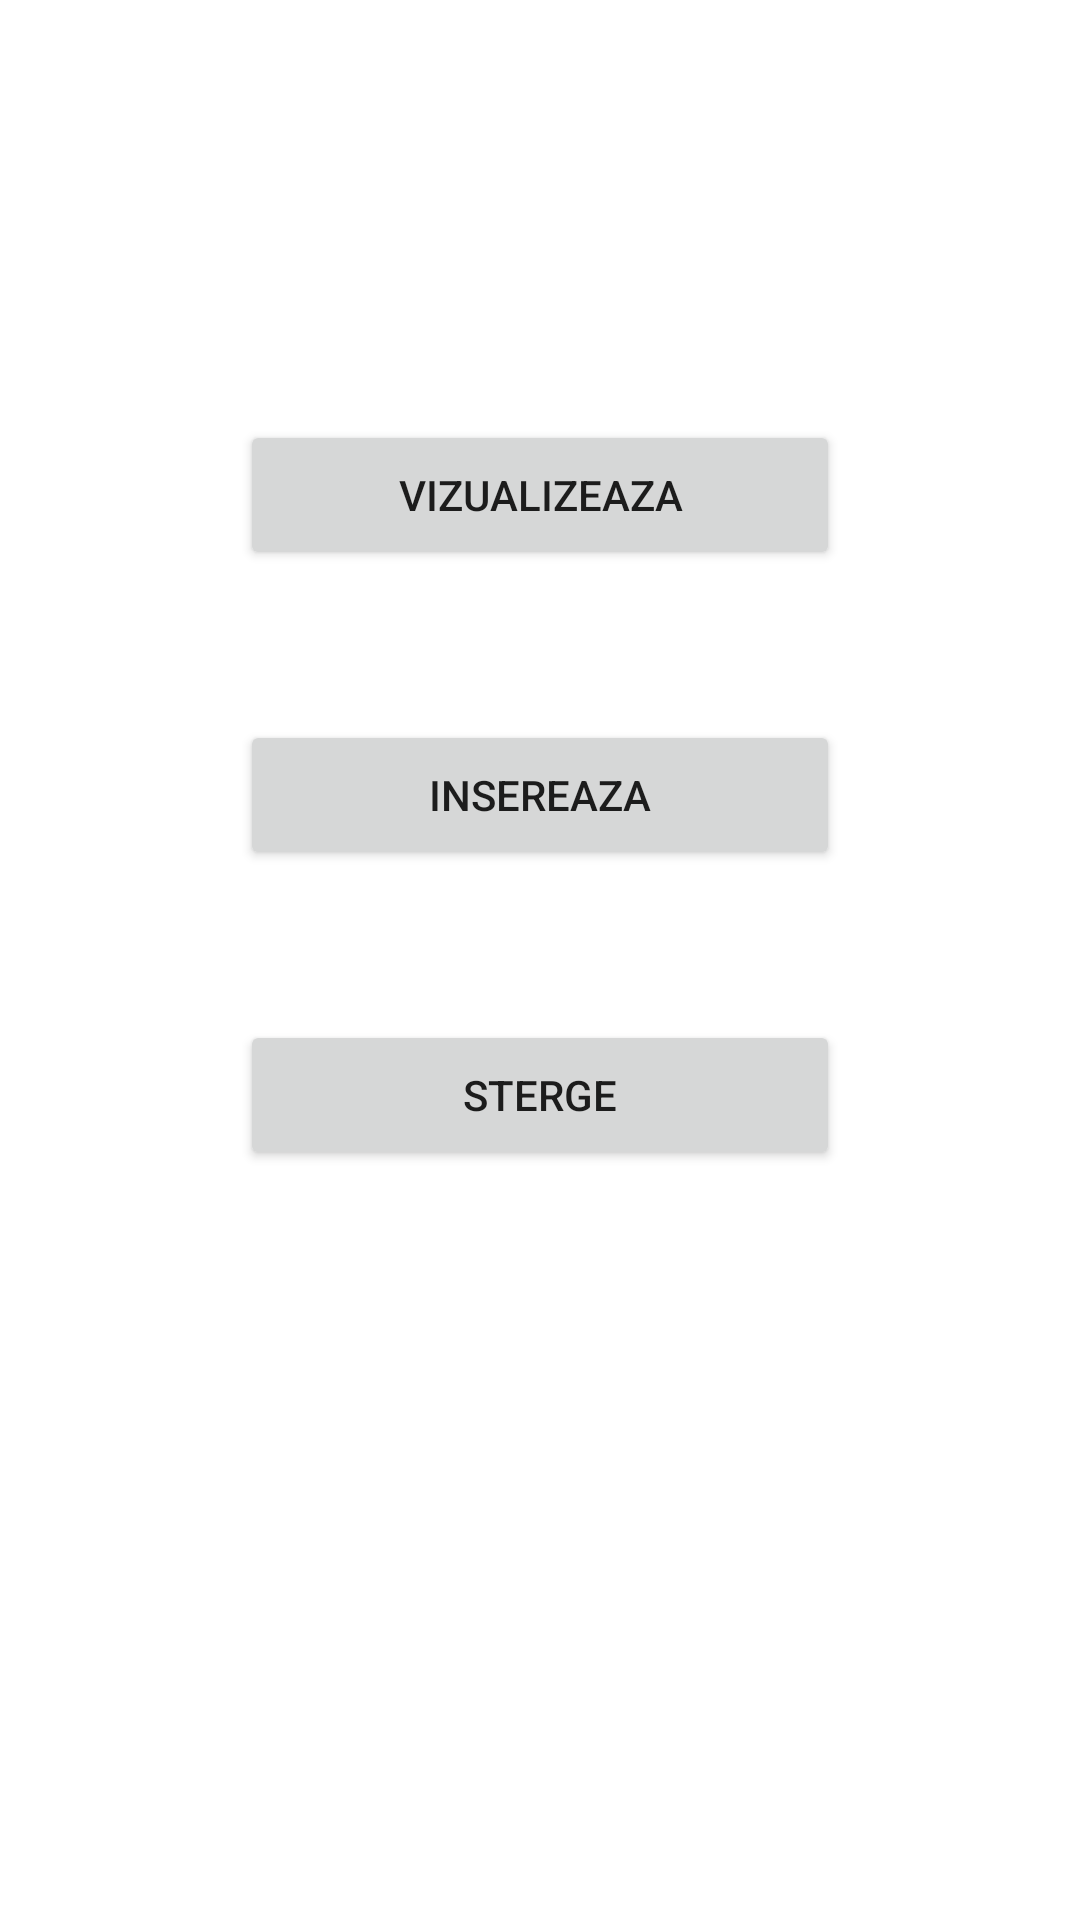

The Android layout XML behind this screen, and the referenced resources:
<!-- AndroidManifest.xml: application theme Theme.ProiectAMDM -->
<!-- res/layout/activity_d_b.xml -->
<?xml version="1.0" encoding="utf-8"?>
<androidx.constraintlayout.widget.ConstraintLayout xmlns:android="http://schemas.android.com/apk/res/android"
    xmlns:app="http://schemas.android.com/apk/res-auto"
    xmlns:tools="http://schemas.android.com/tools"
    android:layout_width="match_parent"
    android:layout_height="match_parent"
    android:background="@drawable/bg"
    tools:context=".DBActivity">

    <Button
        android:id="@+id/View"
        android:layout_width="200dp"
        android:layout_height="50dp"
        android:layout_marginBottom="50dp"
        android:text="Vizualizeaza"
        app:layout_constraintBottom_toTopOf="@+id/Insert"
        app:layout_constraintEnd_toEndOf="parent"
        app:layout_constraintStart_toStartOf="parent" />

    <Button
        android:id="@+id/Insert"
        android:layout_width="200dp"
        android:layout_height="50dp"
        android:layout_marginBottom="50dp"
        android:text="Insereaza"
        app:layout_constraintBottom_toTopOf="@+id/Delete"
        app:layout_constraintEnd_toEndOf="parent"
        app:layout_constraintStart_toStartOf="parent" />

    <Button
        android:id="@+id/Delete"
        android:layout_width="200dp"
        android:layout_height="50dp"
        android:layout_marginBottom="250dp"
        android:text="Sterge"
        app:layout_constraintBottom_toBottomOf="parent"
        app:layout_constraintEnd_toEndOf="parent"
        app:layout_constraintStart_toStartOf="parent" />
</androidx.constraintlayout.widget.ConstraintLayout>
<!-- resources referenced by this layout -->
<resources>
  <style name="Theme.ProiectAMDM" parent="Theme.MaterialComponents.DayNight.DarkActionBar">
          
          <item name="colorPrimary">@color/purple_500</item>
          <item name="colorPrimaryVariant">@color/purple_700</item>
          <item name="colorOnPrimary">@color/white</item>
          
          <item name="colorSecondary">@color/teal_200</item>
          <item name="colorSecondaryVariant">@color/teal_700</item>
          <item name="colorOnSecondary">@color/black</item>
          
          <item name="android:statusBarColor" tools:targetApi="l">?attr/colorPrimaryVariant</item>
          
      </style>
  <!-- not gathered from this repository: default colours our renderer supplied (Android Studio template values) -->
  <color name="purple_500">#FF6200EE</color>
  <color name="purple_700">#FF3700B3</color>
  <color name="teal_200">#FF03DAC5</color>
  <color name="teal_700">#FF018786</color>
  <color name="black">#FF000000</color>
  <color name="white">#FFFFFFFF</color>
</resources>
